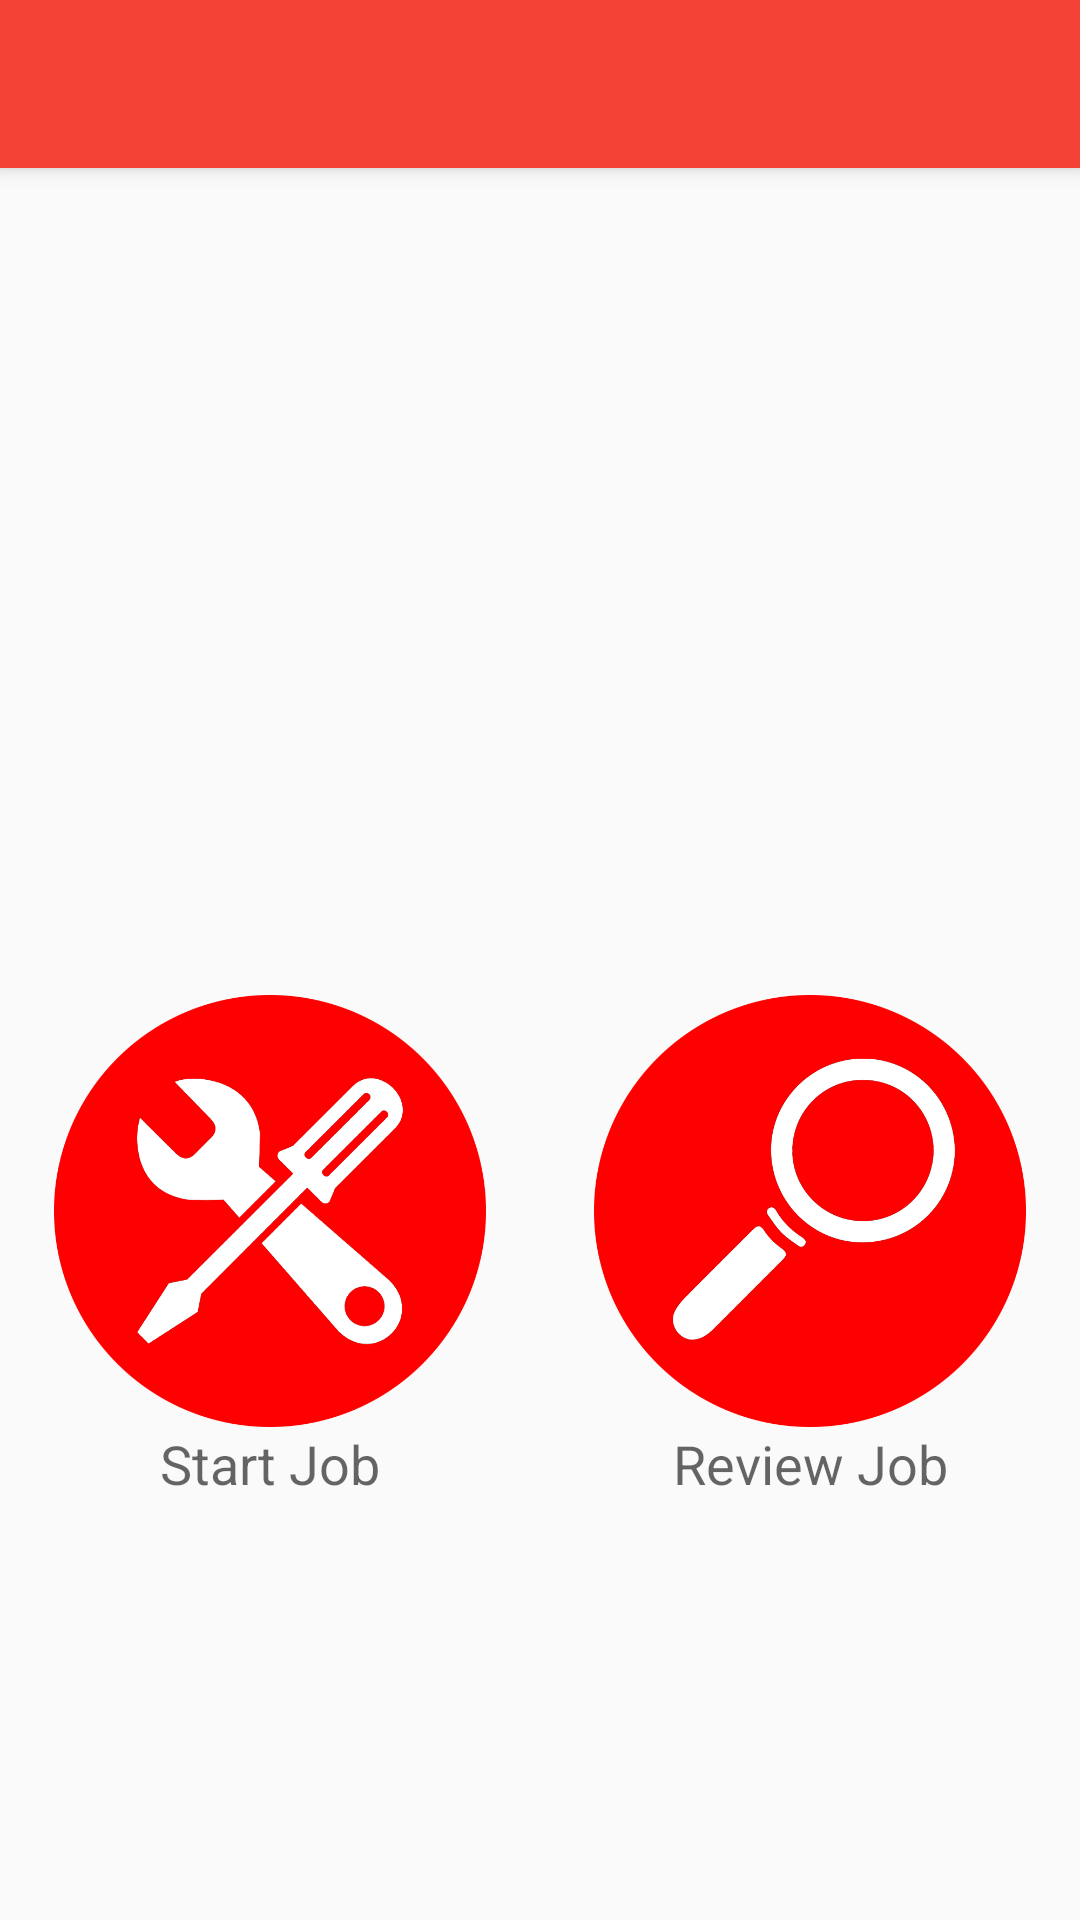

Here is an Android app screen rendered from its layout file. Give the layout XML and the strings, colors and styles it references.
<!-- AndroidManifest.xml: application theme AppTheme -->
<!-- res/layout/activity_menu_home.xml -->
<?xml version="1.0" encoding="utf-8"?>
<android.support.design.widget.CoordinatorLayout
    xmlns:android="http://schemas.android.com/apk/res/android"
    xmlns:app="http://schemas.android.com/apk/res-auto"
    android:layout_width="match_parent"
    android:layout_height="match_parent" >

    <android.support.design.widget.AppBarLayout
        android:id="@+id/app_bar_layout"
        android:layout_width="match_parent"
        android:layout_height="wrap_content"
        android:theme="@style/ThemeOverlay.AppCompat.Dark.ActionBar" >

        <android.support.v7.widget.Toolbar
            android:id="@+id/toolbar"
            android:layout_width="match_parent"
            android:layout_height="?attr/actionBarSize"
            app:popupTheme="@style/ThemeOverlay.AppCompat.Light"
            app:layout_collapseMode="pin" />

    </android.support.design.widget.AppBarLayout>

    <LinearLayout
        android:layout_width="match_parent"
        android:layout_height="match_parent"
        android:orientation="vertical"
        android:gravity="center">

        <LinearLayout
            android:layout_width="match_parent"
            android:layout_height="wrap_content"
            android:gravity="center">

            <ImageView
                android:layout_width="192dp"
                android:layout_height="192dp"
                android:src="@drawable/logoingenico"
                android:layout_gravity="center"
                android:scaleType="centerInside"/>

        </LinearLayout>

        <LinearLayout
            android:layout_width="match_parent"
            android:layout_height="wrap_content"
            android:orientation="horizontal"
            android:layout_gravity="center"
            android:gravity="center"
            app:layout_behavior="@string/appbar_scrolling_view_behavior" >

            <ImageButton
                android:id="@+id/btn_start_job"
                android:layout_width="match_parent"
                android:layout_height="144dp"
                android:layout_weight="1"
                android:layout_marginLeft="@dimen/activity_horizontal_margin"
                android:layout_marginRight="@dimen/activity_horizontal_margin"
                android:paddingLeft="@dimen/activity_horizontal_margin"
                android:paddingRight="@dimen/activity_horizontal_margin"
                android:src="@drawable/job_button"
                android:scaleType="centerInside"
                android:background="@null"/>

            <ImageButton
                android:id="@+id/btn_review_job"
                android:layout_width="match_parent"
                android:layout_height="144dp"
                android:layout_weight="1"
                android:layout_marginLeft="@dimen/activity_horizontal_margin"
                android:layout_marginRight="@dimen/activity_horizontal_margin"
                android:paddingLeft="@dimen/activity_horizontal_margin"
                android:paddingRight="@dimen/activity_horizontal_margin"
                android:src="@drawable/review_icon"
                android:scaleType="fitCenter"
                android:background="@null"/>

        </LinearLayout>

        <LinearLayout
            android:layout_width="match_parent"
            android:layout_height="wrap_content"
            android:orientation="horizontal">

            <TextView
                android:layout_width="match_parent"
                android:layout_height="wrap_content"
                android:layout_weight="1"
                android:text="Start Job"
                android:textAlignment="center"
                android:textAppearance="@style/TextAppearance.AppCompat.Medium"/>

            <TextView
                android:layout_width="match_parent"
                android:layout_height="wrap_content"
                android:layout_weight="1"
                android:text="Review Job"
                android:textAlignment="center"
                android:textAppearance="@style/TextAppearance.AppCompat.Medium"/>

        </LinearLayout>

    </LinearLayout>

</android.support.design.widget.CoordinatorLayout>
<!-- resources referenced by this layout -->
<resources>
  <!-- drawable job_button: png bitmap (drawable, 55462 bytes) -->
  <!-- drawable review_icon: png bitmap (drawable, 39957 bytes) -->
  <style name="AppTheme" parent="Theme.AppCompat.Light.DarkActionBar">
          
          <item name="windowActionBar">false</item>
          <item name="windowNoTitle">true</item>
          <item name="colorPrimary">@color/primary</item>
          <item name="colorPrimaryDark">@color/primary_dark</item>
          <item name="colorAccent">@color/accent</item>
      </style>
  <color name="primary">#F44336</color>
  <color name="primary_dark">#D32F2F</color>
  <color name="accent">#D50000</color>
</resources>
